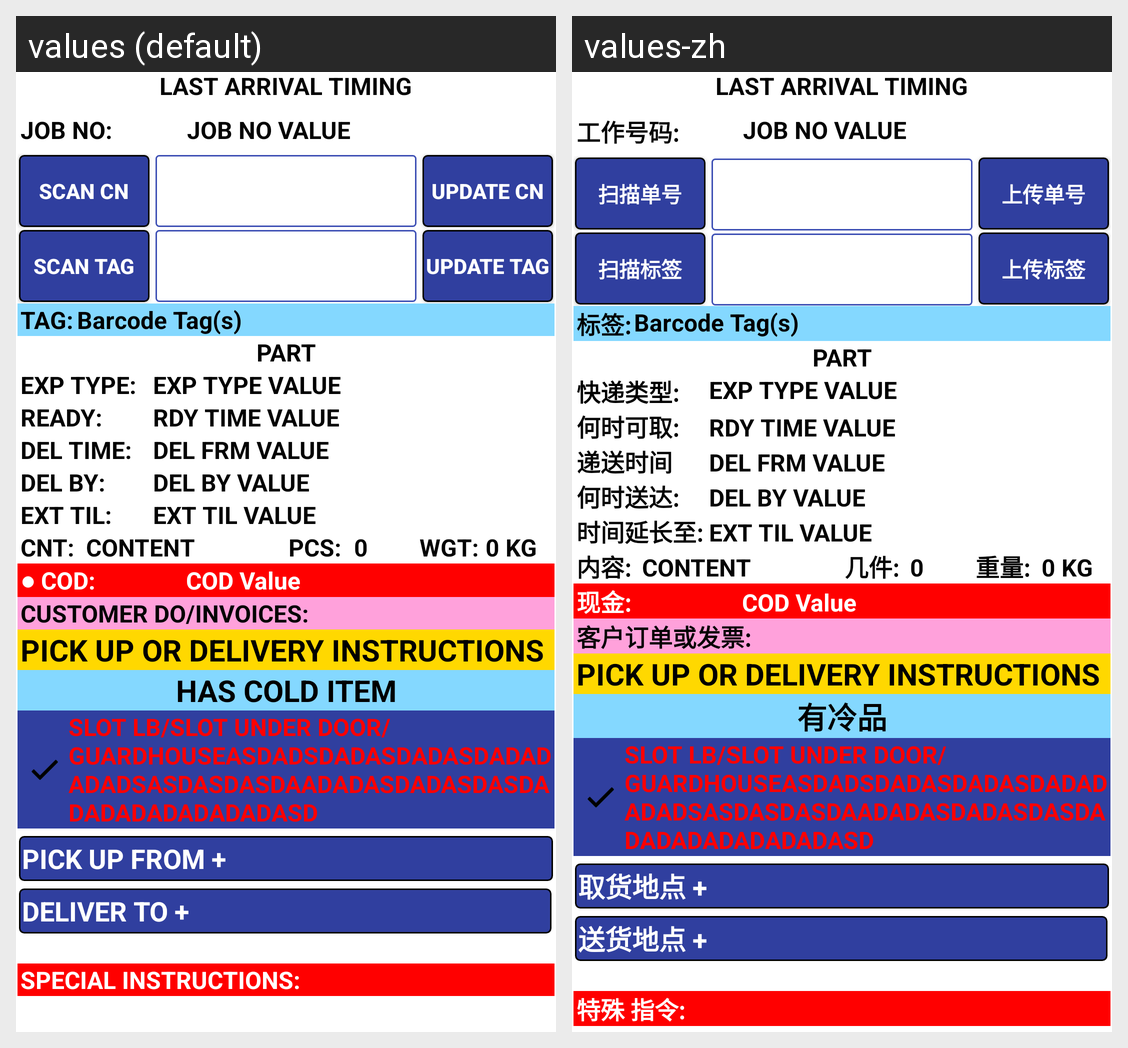

This grid shows one Android layout under two languages. Give, for every string resource on the screen, its name, the default text and each shown locale's text.
Android screen res/layout/activity_job_info_b.xml rendered under 2 locales, left to right: values (default), values-zh. Device: Nexus 5 (rendered at 1080×1920; each locale shown at half size, 540×960, under a caption strip naming it); theme AppTheme.
Strings drawn on this screen, with the default value and each locale's value (text and hints the layout hard-codes, and strings that could not be matched under every locale, appear in the picture but are not listed):

lblJobNo
  values: JOB NO:
  values-zh: 工作号码:

buttontext_scanCN
  values: SCAN CN
  values-zh: 扫描单号

buttontext_updateCN
  values: UPDATE CN
  values-zh: 上传单号

buttontext_scanLabelTag
  values: SCAN TAG
  values-zh: 扫描标签

buttontext_updateLabelTag
  values: UPDATE TAG
  values-zh: 上传标签

buttontext_LabelTag
  values: TAG:
  values-zh: 标签:

lblExpType
  values: EXP TYPE:
  values-zh: 快递类型:

lblRDY
  values: READY:
  values-zh: 何时可取:

lbldeliverytime
  values: DEL TIME:
  values-zh: 递送时间

lblDELBY
  values: DEL BY:
  values-zh: 何时送达:

lblEXTTIL
  values: EXT TIL:
  values-zh: 时间延长至:

lblCONTENT
  values: CNT:
  values-zh: 内容:

lblPIECES
  values: PCS:
  values-zh: 几件:

lblWEIGHT
  values: WGT:
  values-zh: 重量:

lblCOD
  values: ● COD:
  values-zh: 现金:

lblDOINVOICE
  values: CUSTOMER DO/INVOICES:
  values-zh: 客户订单或发票:

jobtype_cold
  values: HAS COLD ITEM
  values-zh: 有冷品

lblPUFM
  values: PICK UP FROM +
  values-zh: 取货地点 +

lblDELTO
  values: DELIVER TO +
  values-zh: 送货地点 +

lblSPECIALINSTR
  values: SPECIAL INSTRUCTIONS:
  values-zh: 特殊 指令:
